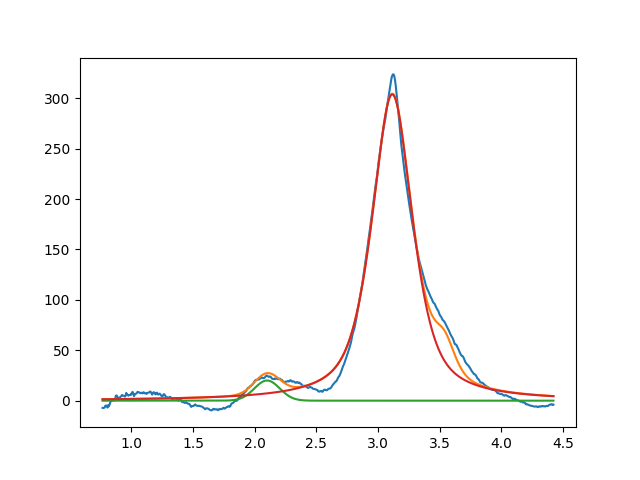

Data behind this chart, as committed beside it:
2.099999999999999645e+00, 2.000000000000000355e+01, 2.425330654937677133e-01, 9.999999999999998890e-01
3.115247958882694235e+00, 3.038923618321555864e+02, 3.918359542426804731e-01, 3.366177932038509346e-01
3.539415870958436461e+00, 2.999999999999999645e+01, 1.999999999999999833e-01, 6.162919712547759721e-01
